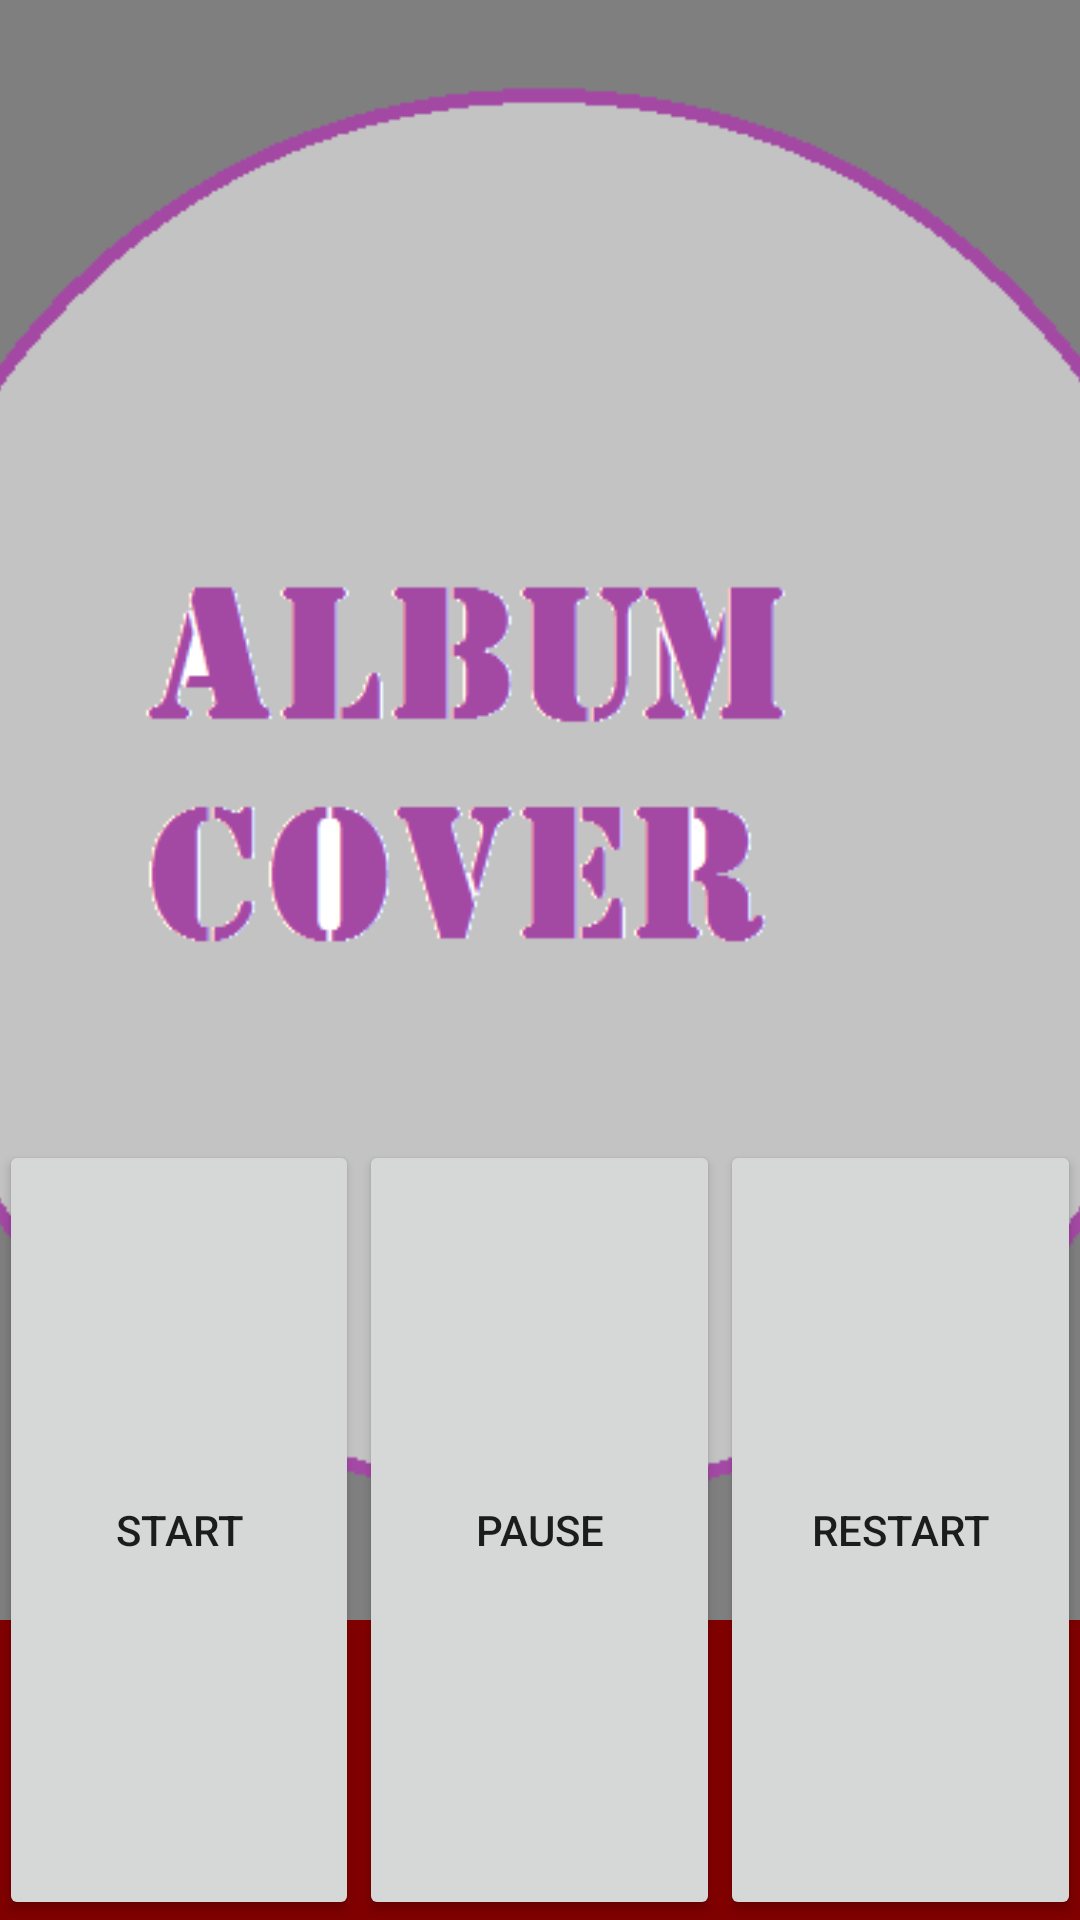

Reconstruct the res/layout file that produces this screen, plus the resources it refers to.
<!-- AndroidManifest.xml: application theme AppTheme -->
<!-- res/layout/activity_main.xml -->
<?xml version="1.0" encoding="utf-8"?>
<LinearLayout xmlns:android="http://schemas.android.com/apk/res/android"
    xmlns:tools="http://schemas.android.com/tools"
    android:id="@+id/activity_main"
    android:layout_width="wrap_content"
    android:layout_height="wrap_content"
    android:orientation="vertical"
    android:background="@color/coverback"
    android:paddingBottom="@dimen/activity_vertical_margin"
    android:paddingLeft="@dimen/activity_horizontal_margin"
    android:paddingRight="@dimen/activity_horizontal_margin"
    android:paddingTop="@dimen/activity_vertical_margin"
    tools:context="com.example.android.musicplay_simple.MainActivity">

    <RelativeLayout
        android:layout_width="wrap_content"
        android:layout_height="wrap_content">

        <ImageView
            android:layout_width="match_parent"
            android:layout_height="match_parent"
            android:src="@drawable/albumcover"
            android:scaleType="centerCrop"
            android:layout_marginBottom="100dp"/>

        <LinearLayout
            android:layout_width="match_parent"
            android:layout_height="match_parent"
            android:layout_marginTop="380dp"
            >

            <Button
                android:id="@+id/playBtn"
                android:layout_width="wrap_content"
                android:layout_height="match_parent"
                android:layout_gravity="center"
                android:layout_weight="1"
                android:text="start" />

            <Button
                android:id="@+id/pauseBtn"
                android:layout_width="wrap_content"
                android:layout_height="match_parent"
                android:layout_gravity="center"
                android:layout_weight="1"
                android:text="pause" />

            <Button
                android:id="@+id/replayBtn"
                android:layout_width="wrap_content"
                android:layout_height="match_parent"
                android:layout_gravity="center"
                android:layout_weight="1"
                android:text="restart" />
        </LinearLayout>
    </RelativeLayout>
</LinearLayout>
<!-- resources referenced by this layout -->
<resources>
  <color name="coverback">#800000</color>
  <!-- drawable albumcover: png bitmap (drawable, 10650 bytes) -->
  <style name="AppTheme" parent="Theme.AppCompat.Light.DarkActionBar">
          
          <item name="colorPrimary">@color/colorPrimary</item>
          <item name="colorPrimaryDark">@color/colorPrimaryDark</item>
          <item name="colorAccent">@color/colorAccent</item>
      </style>
  <color name="colorPrimary">#3F51B5</color>
  <color name="colorPrimaryDark">#303F9F</color>
  <color name="colorAccent">#FF4081</color>
</resources>
